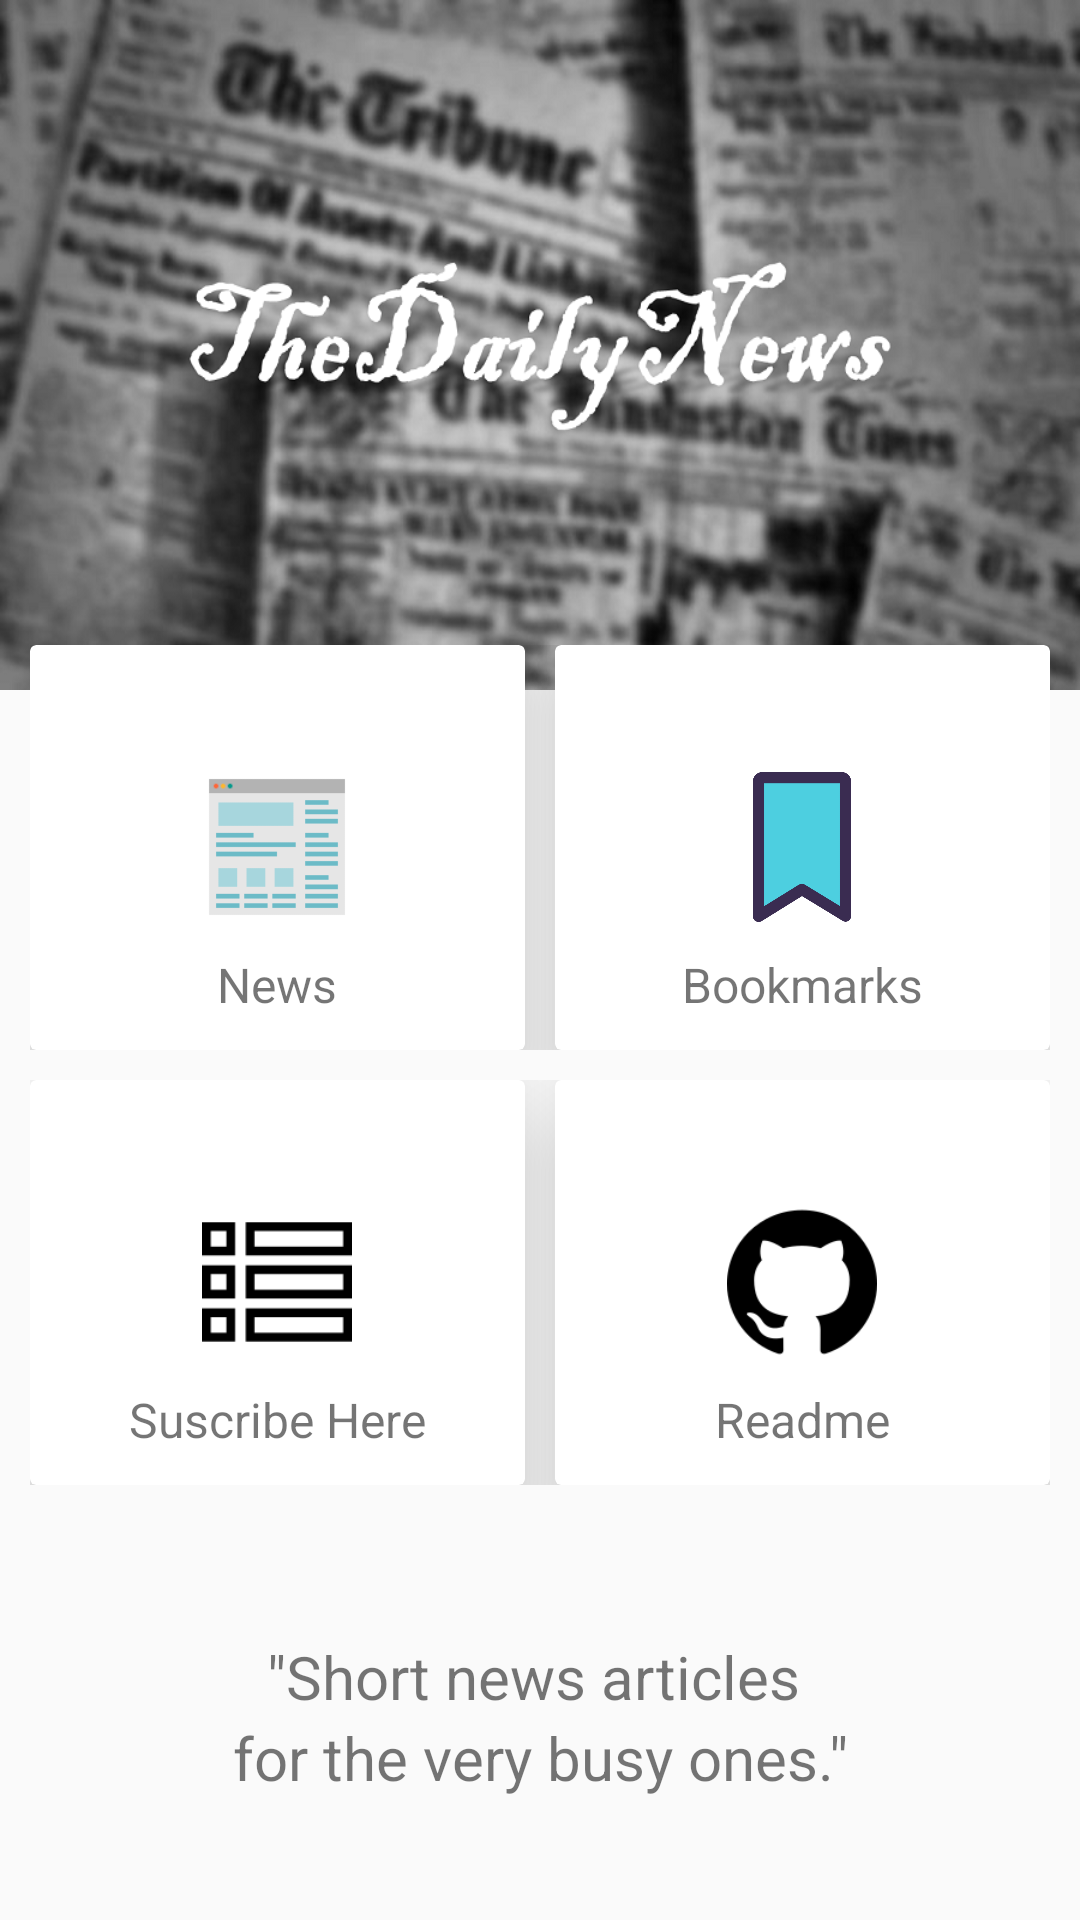

Android layout source for this screen:
<!-- AndroidManifest.xml: application theme AppTheme -->
<!-- res/layout/activity_home.xml -->
<?xml version="1.0" encoding="utf-8"?>
<androidx.constraintlayout.widget.ConstraintLayout xmlns:android="http://schemas.android.com/apk/res/android"
    xmlns:app="http://schemas.android.com/apk/res-auto"
    xmlns:tools="http://schemas.android.com/tools"
    android:layout_width="match_parent"
    android:layout_height="match_parent"
    tools:context=".HomeActivity">


    <RelativeLayout

        android:layout_width="fill_parent"
        android:layout_height="fill_parent">

        <LinearLayout

            android:layout_width="match_parent"
            android:layout_height="230dp"
            android:orientation="vertical"
            android:gravity="center"
            android:background="@drawable/news"
            >

        </LinearLayout>

        <LinearLayout
            android:layout_width="match_parent"
            android:layout_height="wrap_content"
            android:orientation="vertical"
            android:layout_marginTop="215dp"
            android:layout_marginLeft="10dp"
            android:layout_marginRight="10dp"
            >

            <LinearLayout
                android:layout_width="match_parent"
                android:layout_height="135dp"
                android:orientation="horizontal"
                android:layout_marginBottom="10dp"
                >
                <androidx.cardview.widget.CardView
                    android:layout_width="0dp"
                    android:layout_height="match_parent"
                    android:layout_weight="1"
                    android:gravity="center"
                    android:orientation="vertical"
                    android:layout_marginRight="5dp"
                    app:cardElevation="20dp"
                    >
                    <RelativeLayout
                        android:layout_width="match_parent"
                        android:layout_height="match_parent">

                        <ImageView
                            android:id="@+id/imgg1"
                            android:layout_width="50dp"
                            android:layout_height="50dp"
                            android:src="@drawable/headlines"
                            android:layout_centerInParent="true"
                            />
                        <TextView
                            android:layout_width="wrap_content"
                            android:layout_height="wrap_content"
                            android:text="News"
                            android:textSize="16sp"
                            android:layout_centerHorizontal="true"
                            android:layout_marginTop="10dp"
                            android:layout_marginBottom="10dp"
                            android:layout_below="@+id/imgg1"
                            />
                        <Button
                            android:id="@+id/news"
                            android:layout_width="match_parent"
                            android:layout_height="match_parent"
                            android:background="@android:color/transparent"
                            />

                    </RelativeLayout>

                </androidx.cardview.widget.CardView>
                <androidx.cardview.widget.CardView
                    android:layout_width="0dp"
                    android:layout_height="match_parent"
                    android:layout_weight="1"
                    android:gravity="center"
                    android:orientation="vertical"
                    android:layout_marginLeft="5dp"
                    app:cardElevation="20dp"
                    >
                    <RelativeLayout
                        android:layout_width="match_parent"
                        android:layout_height="match_parent">

                        <ImageView
                            android:id="@+id/imgg2"
                            android:layout_width="50dp"
                            android:layout_height="50dp"
                            android:src="@drawable/topic"
                            android:layout_centerInParent="true"
                            />
                        <TextView
                            android:layout_width="wrap_content"
                            android:layout_height="wrap_content"
                            android:text="Bookmarks"
                            android:textSize="16sp"
                            android:layout_centerHorizontal="true"
                            android:layout_marginTop="10dp"
                            android:layout_marginBottom="10dp"
                            android:layout_below="@+id/imgg2"
                            />
                        <Button
                            android:id="@+id/bookmarks"
                            android:layout_width="match_parent"
                            android:layout_height="match_parent"
                            android:background="@android:color/transparent"
                            />

                    </RelativeLayout>

                </androidx.cardview.widget.CardView>
            </LinearLayout>
            <LinearLayout
                android:layout_width="match_parent"
                android:layout_height="135dp"
                android:orientation="horizontal"
                android:layout_marginBottom="10dp"
                >
                <androidx.cardview.widget.CardView
                    android:layout_width="0dp"
                    android:layout_height="match_parent"
                    android:layout_weight="1"
                    android:gravity="center"
                    android:orientation="vertical"
                    android:layout_marginRight="5dp"
                    app:cardElevation="20dp"
                    >
                    <RelativeLayout
                        android:layout_width="match_parent"
                        android:layout_height="match_parent">

                        <ImageView
                            android:id="@+id/imgg3"
                            android:layout_width="50dp"
                            android:layout_height="50dp"
                            android:src="@drawable/category"
                            android:layout_centerInParent="true"
                            />
                        <TextView
                            android:layout_width="wrap_content"
                            android:layout_height="wrap_content"
                            android:text="Suscribe Here"
                            android:textSize="16sp"
                            android:layout_centerHorizontal="true"
                            android:layout_marginTop="10dp"
                            android:layout_marginBottom="10dp"
                            android:layout_below="@+id/imgg3"
                            />
                        <Button
                            android:id="@+id/subscribe"
                            android:layout_width="match_parent"
                            android:layout_height="match_parent"
                            android:background="@android:color/transparent"
                            />

                    </RelativeLayout>

                </androidx.cardview.widget.CardView>
                <androidx.cardview.widget.CardView
                    android:layout_width="0dp"
                    android:layout_height="match_parent"
                    android:layout_weight="1"
                    android:gravity="center"
                    android:orientation="vertical"
                    android:layout_marginLeft="5dp"
                    app:cardElevation="20dp"
                    >
                    <RelativeLayout
                        android:layout_width="match_parent"
                        android:layout_height="match_parent">

                        <ImageView
                            android:id="@+id/imgg4"
                            android:layout_width="50dp"
                            android:layout_height="50dp"
                            android:src="@drawable/api"
                            android:layout_centerInParent="true"

                            />
                        <TextView
                            android:layout_width="wrap_content"
                            android:layout_height="wrap_content"
                            android:text="Readme"
                            android:textSize="16sp"
                            android:layout_centerHorizontal="true"
                            android:layout_marginTop="10dp"
                            android:layout_marginBottom="10dp"
                            android:layout_below="@+id/imgg4"
                            />
                        <Button
                            android:id="@+id/about"
                            android:layout_width="match_parent"
                            android:layout_height="match_parent"
                            android:background="@android:color/transparent"
                            />

                    </RelativeLayout>

                </androidx.cardview.widget.CardView>
            </LinearLayout>

            <LinearLayout
                android:layout_width="match_parent"
                android:layout_height="135dp"
                android:orientation="horizontal"
                android:layout_marginBottom="10dp"
                >












                    <LinearLayout
                        android:layout_gravity="center"
                        android:gravity="center"
                        android:orientation="vertical"
                        android:layout_width="match_parent"
                        android:layout_height="wrap_content">
                    <TextView
                        android:text='"Short news articles '
                        android:gravity="center"

                        android:textSize="20sp"
                        android:layout_width="match_parent"
                        android:layout_height="match_parent"/>
                    <TextView
                        android:text='for the very busy ones."'
                        android:gravity="center"

                        android:textSize="20sp"
                        android:layout_width="match_parent"
                        android:layout_height="match_parent"/>
                    </LinearLayout>



            </LinearLayout>






        </LinearLayout>

    </RelativeLayout>



</androidx.constraintlayout.widget.ConstraintLayout>
<!-- resources referenced by this layout -->
<resources>
  <!-- drawable api: png bitmap (drawable-v24, 2678 bytes) -->
  <!-- drawable category: png bitmap (drawable-v24, 830 bytes) -->
  <!-- drawable headlines: png bitmap (drawable-v24, 867 bytes) -->
  <!-- drawable news: png bitmap (drawable-v24, 316218 bytes) -->
  <!-- drawable topic: png bitmap (drawable-v24, 8465 bytes) -->
  <style name="AppTheme" parent="Theme.AppCompat.Light.DarkActionBar">
          
          <item name="colorPrimary">@color/colorPrimary</item>
          <item name="colorPrimaryDark">@color/colorPrimaryDark</item>
          <item name="colorAccent">@color/colorAccent</item>
      </style>
  <!-- not gathered from this repository: default colours our renderer supplied (Android Studio template values) -->
  <color name="colorPrimary">#FF6200EE</color>
  <color name="colorPrimaryDark">#FF3700B3</color>
  <color name="colorAccent">#FF03DAC5</color>
</resources>
